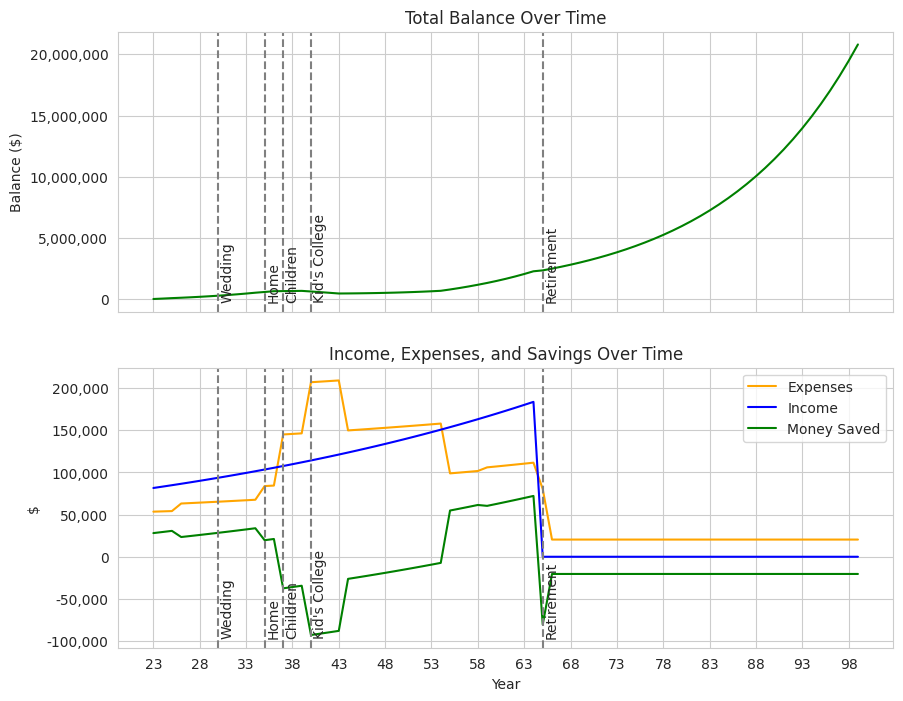

Here is the Python script that generated this plot:
"""
[redacted]
"""

#Import

import seaborn as sns
import matplotlib.pyplot as plt

#Define constants

BIRTH_YEAR = 2002
STARTING_YEAR = 2025
DIE_YEAR = 2102

STARTING_INCOME = 80000
YOY_INCOME_GROWTH = 1.02
YOY_INVESTMENT_RETURN = 1.07

# Define financial goals

GOALS = {
    #"Aircraft": {"age": 33, "total_value": 500000, "down_payment": 100000, "monthly_payment": 3200, "loan_term": 20},
    "Wedding": {"age": 30, "total_value": 10000, "down_payment": 10000, "monthly_payment": 0, "loan_term": 0},
    "Children": {"age": 37, "total_value": 1080000, "down_payment": 0, "monthly_payment": 5000, "loan_term": 18},
    "Home": {"age": 35, "total_value": 1000000, "down_payment": 100000, "monthly_payment": 3000, "loan_term": 30},
    "Retirement": {"age": 65, "total_value": 2000000, "down_payment": 0, "monthly_payment": 2000000/(35*12), "loan_term": 0},
    #"Mom's Yacht": {"age": 32, "total_value": 300000, "down_payment": 60000, "monthly_payment": 2500, "loan_term": 20},
    "Kid's College": {"age": 40, "total_value": 1000000, "down_payment": 0, "monthly_payment": 5000, "loan_term": 4},
}

# Define monthly expenses at each stage of life

"""
stage 1: 22 - house purchase
stage 2: house purchase - retirement
stage 3: retirement - death
"""

EXPENSES = {
    "Stage 1":{
        "Rent": 2000,
        "Food": 200,
        "Transportation": 100,
        "Recreation": 600,
        "Miscellaneous": 200,
        },
    "Stage 2":{
        "Rent": 0,
        "Food": 300,
        "Transportation": 200,
        "Recreation": 600,
        "Miscellaneous": 300,
        },
    "Stage 3":{
        "Rent": 0,
        "Food": 400,
        "Transportation": 300,
        "Recreation": 600,
        "Miscellaneous": 400,
        },
}

class Finance:
    def __init__(self, income, expense_dict, starting_year, financial_goals):
        self.income = income
        self.balance = 0
        self.expenses = 12*sum(expense_dict["Stage 1"].values())
        self.starting_year = starting_year
        self.financial_goals = financial_goals
        self.income_tax = 0
        self.balances = []
        self.expense_history = []
        self.income_history = []
        self.saving_history = []

    def update_income_and_expenses(self, year):
        # Update income

        #increment income
        
        self.income *= YOY_INCOME_GROWTH

        # subtract taxes

        self.income_tax = self.calculate_income_tax(self.income)
        
        # no income after retirement
        
        if year - BIRTH_YEAR >= self.financial_goals["Retirement"]["age"]:
            self.income = 0
        
        # Update expenses
            
        # Get expenses based on stage of life
            
        if year - BIRTH_YEAR < self.financial_goals["Home"]["age"]:    
            self.expenses = 12*sum(EXPENSES["Stage 1"].values())
        elif year - BIRTH_YEAR < self.financial_goals["Retirement"]["age"]:
            self.expenses = 12*sum(EXPENSES["Stage 2"].values())
        else:
            self.expenses = 12*sum(EXPENSES["Stage 3"].values())

        # Add loan payments
        
        loan_payments = 0
        for goal in self.financial_goals:
            if self.financial_goals[goal]["age"] <= year - BIRTH_YEAR and self.financial_goals[goal]["loan_term"] > year - BIRTH_YEAR - self.financial_goals[goal]["age"]:
                loan_payments += self.financial_goals[goal]["monthly_payment"] * 12
        
        self.expenses += loan_payments

        self.expenses += self.income_tax
    
    def calculate_income_tax(self, gross_income):
        # Calculate federal and california income tax
        
        # Tax brackets
        
        brackets = [9875, 40125, 85525, 163300, 207350, 518400]
        federal_rates = [0.10, 0.12, 0.22, 0.24, 0.32, 0.35, 0.37]
        california_brackets = [8544, 20255, 31969, 44377, 56085, 286492, 343788, 572980, 1000000]
        california_rates = [0.01, 0.02, 0.04, 0.06, 0.08, 0.093, 0.103, 0.113, 0.123]
        
        # Calculate tax
        
        tax = 0
        
        for i, bracket in enumerate(brackets):
            if gross_income > bracket:
                tax = federal_rates[i] * gross_income

        california_tax = 0
        for i, bracket in enumerate(california_brackets):
            if gross_income > bracket:
                california_tax = california_rates[i] * gross_income
        
        tax += california_tax
        return tax


    def update_yearly_balance(self):
        # Calculate savings

        savings = self.income - self.expenses
        
        # Add income
        
        self.balance += savings
        
        # Add investment returns
        
        self.balance *= YOY_INVESTMENT_RETURN
        
        # Add to history
        
        self.expense_history.append(self.expenses)
        self.income_history.append(self.income)
        self.balances.append(self.balance)
        self.saving_history.append(savings)

    def simulate_life(self):
        # Loop through each year

        for year in range(STARTING_YEAR, DIE_YEAR):
            self.update_income_and_expenses(year)
            self.update_yearly_balance()

    def graph_life(self):
        sns.set_style("whitegrid")
        
        # Create subplots
        fig, (ax1, ax2) = plt.subplots(2, 1, figsize=(10, 8), sharex=True)
        
        # Plot balance
        ax1.plot(range(STARTING_YEAR, DIE_YEAR), self.balances, color="green" if min(self.balances) > 0 else "red", label="Balance")
        ax1.set_ylabel("Balance ($)")
        ax1.set_title("Total Balance Over Time")
        
        # Plot income, expenses, and savings
        ax2.plot(range(STARTING_YEAR, DIE_YEAR), self.expense_history, color="orange", label="Expenses")
        ax2.plot(range(STARTING_YEAR, DIE_YEAR), self.income_history, color="blue", label="Income")
        ax2.plot(range(STARTING_YEAR, DIE_YEAR), self.saving_history, color="green", label="Money Saved")
        ax2.set_xlabel("Year")
        ax2.set_ylabel("$")
        ax2.set_title("Income, Expenses, and Savings Over Time")
        ax2.legend()
        
        # Plot vertical lines at each goal
        for goal in self.financial_goals:
            ax1.axvline(x=self.financial_goals[goal]["age"] + BIRTH_YEAR, color="grey", linestyle="--")
            ax1.text(self.financial_goals[goal]["age"] + BIRTH_YEAR + .25, min(self.balances), goal, rotation=90, fontsize=10)
            ax2.axvline(x=self.financial_goals[goal]["age"] + BIRTH_YEAR, color="grey", linestyle="--")
            ax2.text(self.financial_goals[goal]["age"] + BIRTH_YEAR + .25, min(self.saving_history), goal, rotation=90, fontsize=10)
        
        # Display y-axis labels without scientific notation
        ax1.ticklabel_format(style='plain', axis='y')
        ax2.ticklabel_format(style='plain', axis='y')
        
        # Display y-axis labels with commas
        ax1.get_yaxis().set_major_formatter(plt.FuncFormatter(lambda x, loc: "{:,}".format(int(x))))
        ax2.get_yaxis().set_major_formatter(plt.FuncFormatter(lambda x, loc: "{:,}".format(int(x))))
        
        # Add age labels to x-axis
        age_labels = [year - BIRTH_YEAR for year in range(STARTING_YEAR, DIE_YEAR, 5)]
        ax2.set_xticks(range(STARTING_YEAR, DIE_YEAR, 5))
        ax2.set_xticklabels(age_labels)
        
        # Show plot
        plt.show()


def main():
    # Create a Finance object

    income = STARTING_INCOME
    expense_dict = EXPENSES
    financial_goals = GOALS
    finance = Finance(income, expense_dict, 2024, financial_goals)
    
    # Simulate life

    finance.simulate_life()
    
    # Print final balance

    print(f"Final Balance: ${finance.balances[-1]:,.2f}")
    
    # Graph life

    finance.graph_life()
    

main()